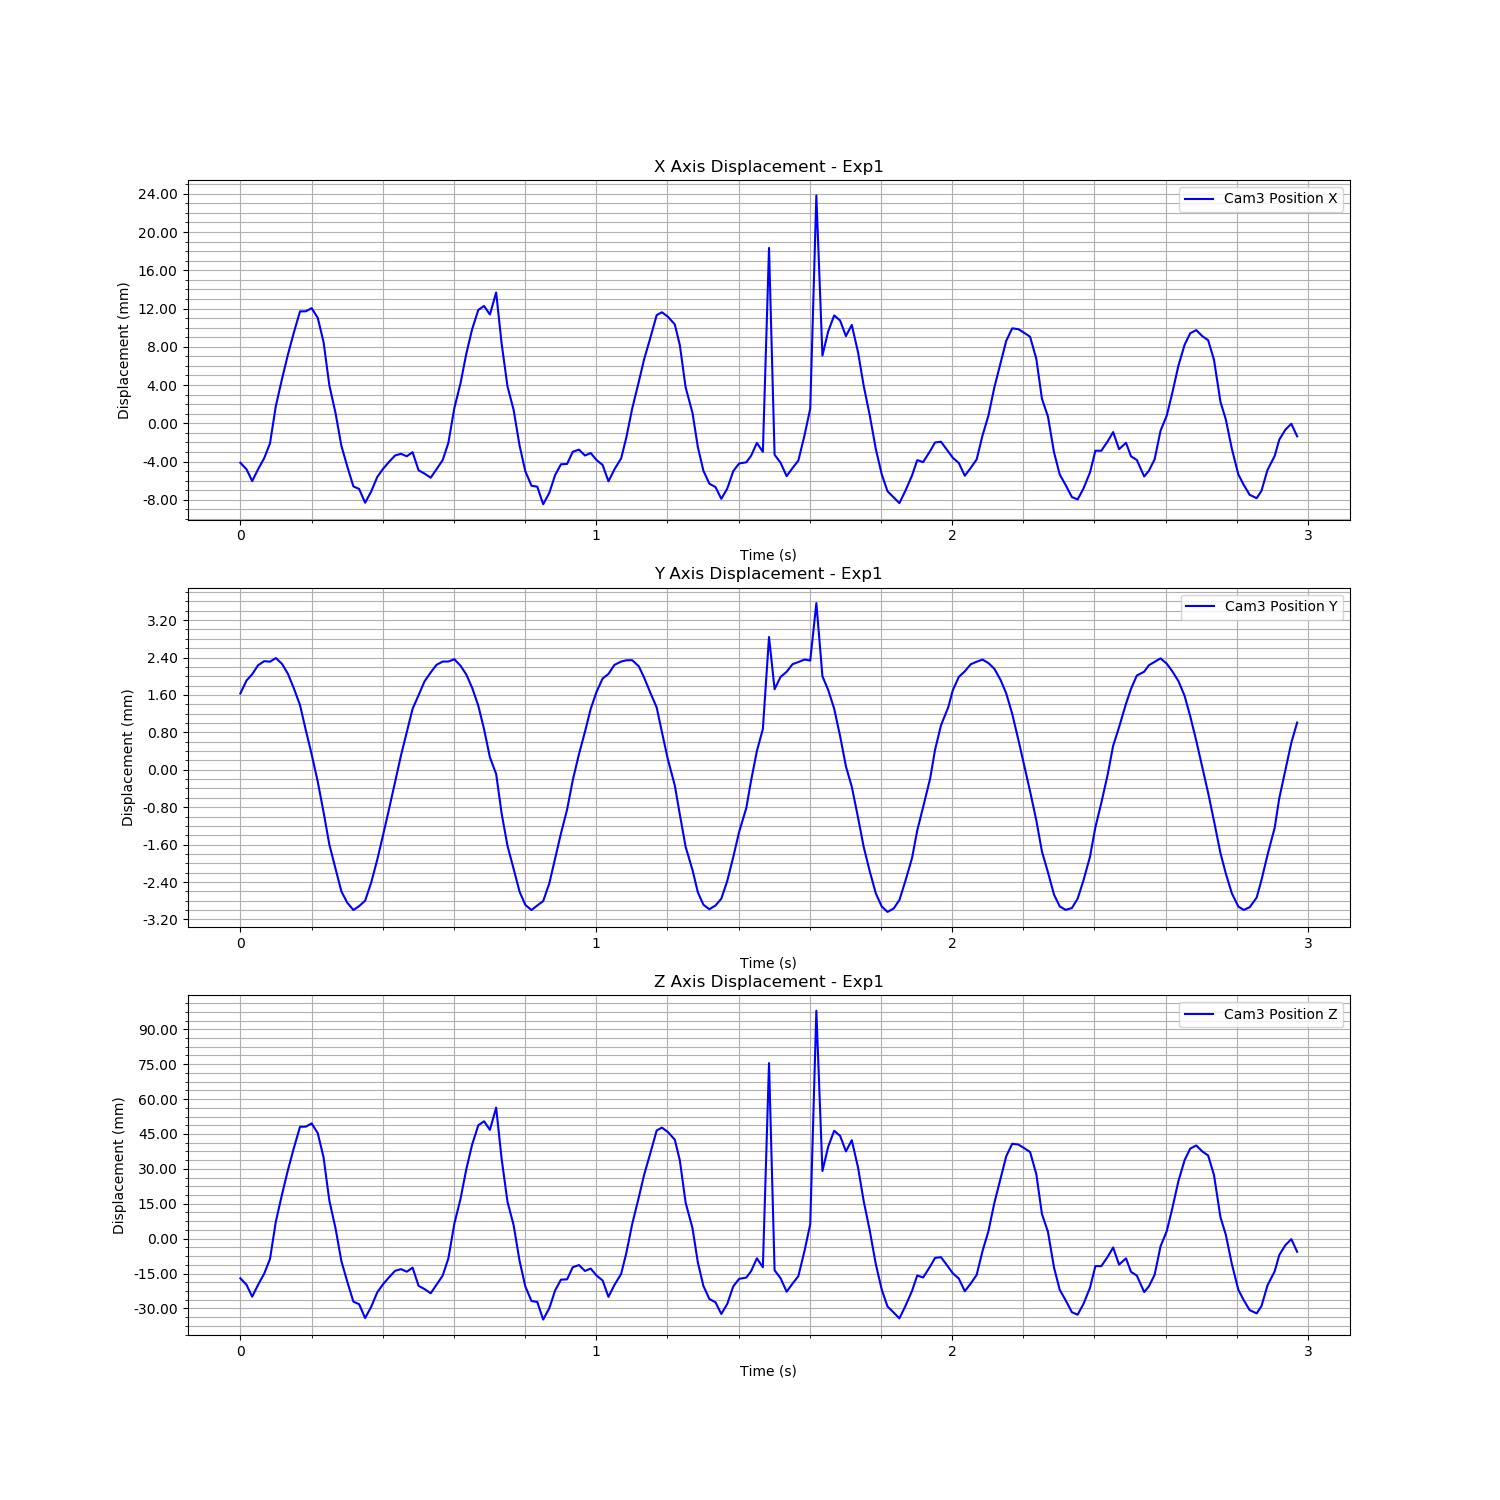

The file beside this chart, header and first rows:
Time (s), Cam3 Fiducial ID, Cam3 Position X, Cam3 Position Y, Cam3 Position Z, Cam3 Rotation X, Cam3 Rotation Y, Cam3 Rotation Z, Cam3 Rotation W
1726276923, 0, 0.001157, 0.002061, 0.004808, 0.002978, 0.003172, -0.001669, 1
1726276923, 0, 0.0004764, 0.002339, 0.001996, 0.001843, 0.001376, -0.001196, 1
1726276923, 0, -0.0007597, 0.002473, -0.003108, 0.001733, -0.002067, -0.0006531, 1
1726276923, 0, 0.0004866, 0.002666, 0.002022, 0.002664, 0.0004568, -0.0008866, 1
1726276923, 0, 0.001645, 0.002753, 0.006829, -0.02038, 0.2334, -0.0001369, 0.9722
1726276923, 0, 0.003176, 0.002741, 0.01308, 0.007013, 0.006082, -0.001837, 1
1726276923, 0, 0.007095, 0.002819, 0.02921, 0.003235, 0.01464, -0.0007982, 0.9999
1726276923, 0, 0.009932, 0.002694, 0.04089, 0.006669, 0.02194, -0.001672, 0.9997
1726276923, 0, 0.01248, 0.002481, 0.05139, 0.009237, 0.02897, -0.002285, 0.9995
1726276923, 0, 0.01476, 0.002173, 0.06078, 0.008317, 0.03523, -0.001914, 0.9993
1726276924, 0, 0.01699, 0.001814, 0.06995, 0.005096, 0.04284, -0.001604, 0.9991
1726276924, 0, 0.017, 0.00128, 0.07, 0.004015, 0.04471, -0.001965, 0.999
1726276924, 0, 0.01732, 0.0007641, 0.07138, -0.004516, 0.0478, -0.0009414, 0.9988
1726276924, 0, 0.01632, 0.0001771, 0.06723, -0.001257, 0.04504, -0.001617, 0.999
1726276924, 0, 0.01379, -0.0004723, 0.05684, -0.003446, 0.03715, -0.001182, 0.9993
1726276924, 0, 0.009255, -0.001169, 0.0382, -0.004621, 0.02573, -0.001349, 0.9997
1726276924, 0, 0.006309, -0.001697, 0.0261, -0.0127, 0.01829, -3.092851096814543e-05, 0.9998
1726276924, 0, 0.002949, -0.002168, 0.01228, -0.00759, 0.01087, -0.00132, 0.9999
1726276924, 0, 0.0007906, -0.00241, 0.003398, -0.006325, 0.005896, -0.00154, 1
1726276924, 0, -0.001317, -0.002567, -0.005244, -0.008747, 0.001434, -0.001492, 1
1726276924, 0, -0.001583, -0.002485, -0.006342, -0.01216, 0.0009569, -0.0006485, 0.9999
1726276924, 0, -0.003023, -0.002369, -0.01229, -0.005096, -0.001989, -0.001762, 1
1726276924, 0, -0.001852, -0.001983, -0.007486, -0.003102, -5.8820177080842214e-05, -0.002106, 1
1726276924, 0, -0.0003356, -0.001493, -0.001259, -0.005782, 0.002619, -0.001231, 1
1726276924, 0, 0.0005244, -0.000964, 0.002268, -0.001017, 0.004567, -0.002027, 1
1726276924, 0, 0.001261, -0.0003985, 0.005283, -0.003425, 0.005664, -0.001081, 1
1726276924, 0, 0.00192, 0.0001744, 0.00802, -0.01315, 0.2299, -0.001428, 0.9731
1726276924, 0, 0.002095, 0.0007317, 0.008738, -0.01632, 0.2297, -0.001376, 0.9731
1726276924, 0, 0.001839, 0.001239, 0.00764, 0.000426, 0.005942, -0.001574, 1
1726276924, 0, 0.002264, 0.001734, 0.009371, -0.002104, 0.006504, -0.000951, 1
1726276924, 0, 0.0003738, 0.002024, 0.001565, 0.002912, 0.001085, -0.00127, 1
1726276924, 0, 2.3923920772233065e-05, 0.002322, 0.0001645, -0.02228, 0.2363, -0.0003061, 0.9714
1726276924, 0, -0.0004043, 0.002509, -0.001642, 0.002913, -0.0009031, -0.001091, 1
1726276924, 0, 0.0004792, 0.002675, 0.002025, -0.02177, 0.2358, -0.0001059, 0.9716
1726276924, 0, 0.001445, 0.002744, 0.00599, -0.02144, 0.2335, -8.1309162077225e-05, 0.9721
1726276924, 0, 0.003236, 0.002745, 0.01333, 0.009614, 0.006128, -0.002335, 0.9999
1726276924, 0, 0.006878, 0.002793, 0.02831, 0.003406, 0.01427, -0.0008447, 0.9999
1726276924, 0, 0.009464, 0.002655, 0.03896, 0.00476, 0.02064, -0.001162, 0.9998
1726276924, 0, 0.01254, 0.002468, 0.05159, 0.007782, 0.02847, -0.001677, 0.9996
1726276924, 0, 0.01512, 0.002185, 0.06226, -0.02333, 0.2007, 0.0005668, 0.9794
1726276924, 0, 0.01714, 0.001802, 0.07057, 0.004868, 0.04472, -0.002137, 0.999
1726276924, 0, 0.01756, 0.001298, 0.07232, 0.005735, 0.04741, -0.002639, 0.9989
1726276924, 0, 0.01666, 0.0006972, 0.06862, 0.007362, 0.0454, -0.003109, 0.9989
1726276924, 0, 0.01897, 0.0003403, 0.07819, -0.02488, 0.185, 0.0001613, 0.9824
1726276924, 0, 0.01363, -0.000502, 0.05616, -0.001445, 0.03711, -0.001623, 0.9993
1726276924, 0, 0.00914, -0.001195, 0.03772, -0.002947, 0.02542, -0.001653, 0.9997
1726276924, 0, 0.006689, -0.001688, 0.02766, -0.01079, 0.01901, -0.0006488, 0.9998
1726276924, 0, 0.002972, -0.002174, 0.01239, -0.007689, 0.01102, -0.001501, 0.9999
1726276924, 0, 0.0002736, -0.002458, 0.001281, -0.00449, 0.004527, -0.002208, 1
1726276924, 0, -0.001244, -0.002569, -0.004963, -0.003884, 0.001385, -0.002322, 1
1726276924, 0, -0.001345, -0.00247, -0.005377, -0.01205, 0.001541, -0.0003808, 0.9999
1726276924, 0, -0.003182, -0.002377, -0.01294, -0.007053, -0.002584, -0.001494, 1
1726276924, 0, -0.001979, -0.001995, -0.008019, -0.004615, -0.000356, -0.001543, 1
1726276924, 0, -0.0001198, -0.001466, -0.0003831, -0.003372, 0.003084, -0.001545, 1
1726276924, 0, 0.0009991, -0.0009306, 0.004212, 0.002076, 0.005251, -0.002573, 1
1726276924, 0, 0.001033, -0.0004197, 0.004349, 0.001345, 0.005596, -0.002245, 1
1726276924, 0, 0.002301, 0.0002029, 0.00955, -0.0003675, 0.007393, -0.001479, 1
1726276924, 0, 0.002533, 0.0007655, 0.01049, 0.0008061, 0.007407, -0.001503, 1
1726276924, 0, 0.001916, 0.001244, 0.007945, -0.002342, 0.00572, -0.0006728, 1
1726276924, 0, 0.002173, 0.001733, 0.008991, 0.001794, 0.005532, -0.001323, 1
... 119 more rows
